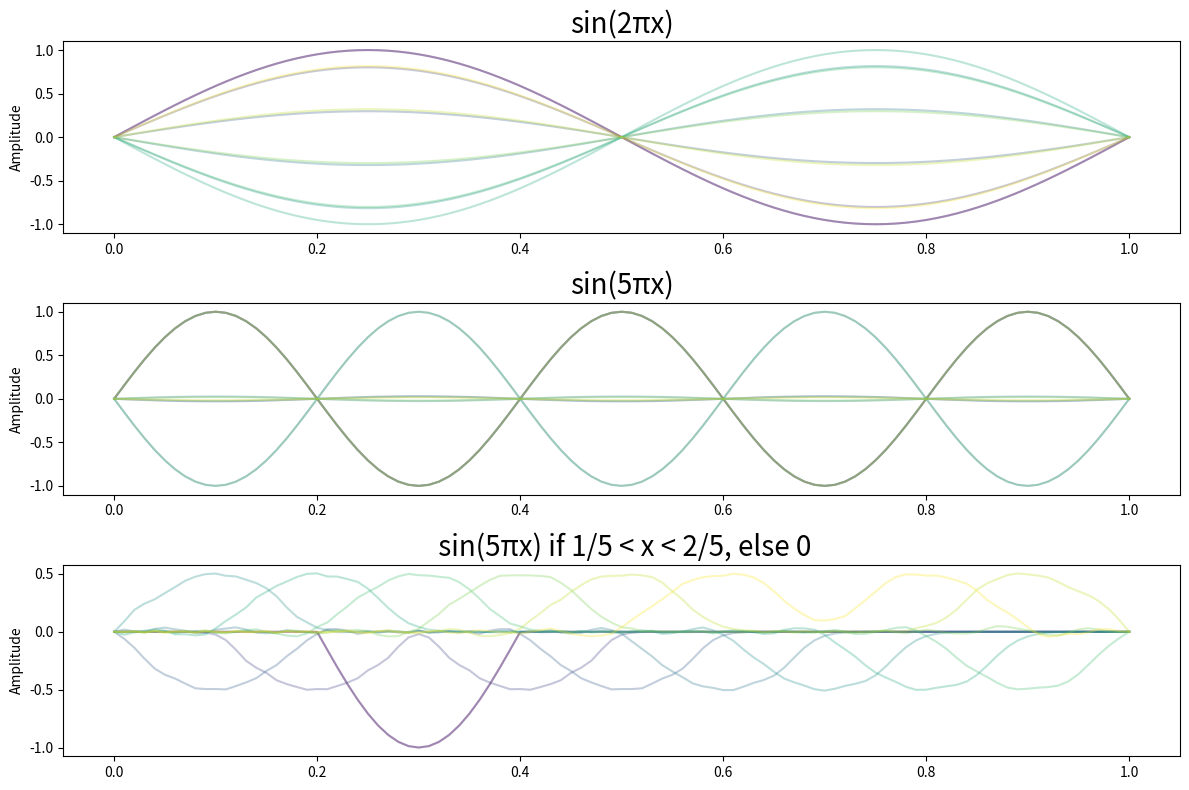

This figure's Python source: (Note: this script raises an exception after producing the figure.)
import numpy as np
import matplotlib.pyplot as plt
import matplotlib.animation as animation

# Parameters
L = 1.0 # length of string
c = 1.0
dt = 0.001 # timestep size
N = 100 # string devided in N intervals
dx = L / N
x = np.linspace(0, L, N+1)

def simulate(initial_psi, timesteps=1000):
    psi_past = np.array(initial_psi)
    psi_now = np.zeros_like(psi_past)
    
    for i in range(1, N):
        psi_now[i] = psi_past[i] + 0.5 * (c * dt *N)**2 * (psi_past[i+1] - 2*psi_past[i] + psi_past[i-1])
    
    # Time stepping
    results = [psi_past.copy()]
    for n in range(timesteps):
        psi_next = np.zeros_like(psi_now)
        for i in range(1, N):
            psi_next[i] = 2*psi_now[i] - psi_past[i] + (c * dt *N)**2 * (psi_now[i+1] - 2*psi_now[i] + psi_now[i-1])
        
        # Boundary conditions (Fixed ends)
        psi_next[0] = 0
        psi_next[N] = 0
        
        psi_past[:] = psi_now
        psi_now[:] = psi_next
        
        if n % 100 == 0: # Save every 100 steps for plotting
            results.append(psi_now.copy())
    return results

# Initial Conditions
psi_i = np.sin(2 * np.pi * x)
psi_ii = np.sin(5 * np.pi * x)
psi_iii = np.where((x > 0.2) & (x < 0.4), np.sin(5 * np.pi * x), 0)

# Run and Plot
initial_conditions = [psi_i, psi_ii, psi_iii]
titles = ["sin(2πx)", "sin(5πx)", " sin(5πx) if 1/5 < x < 2/5, else 0"]

plt.figure(figsize=(12, 8))
for j, initial_condition in enumerate(initial_conditions):
    result = simulate(initial_condition)
    plt.subplot(3, 1, j+1)
    colors = plt.cm.viridis(np.linspace(0, 1, len(result))) # Fades from purple to yellow
    for i, state in enumerate(result):
        plt.plot(x, state, color=colors[i], alpha=0.3)
    plt.title(titles[j], fontsize=20)
    plt.ylabel("Amplitude")

plt.tight_layout()
plt.savefig('set_1/figures/vibrating_string.png')